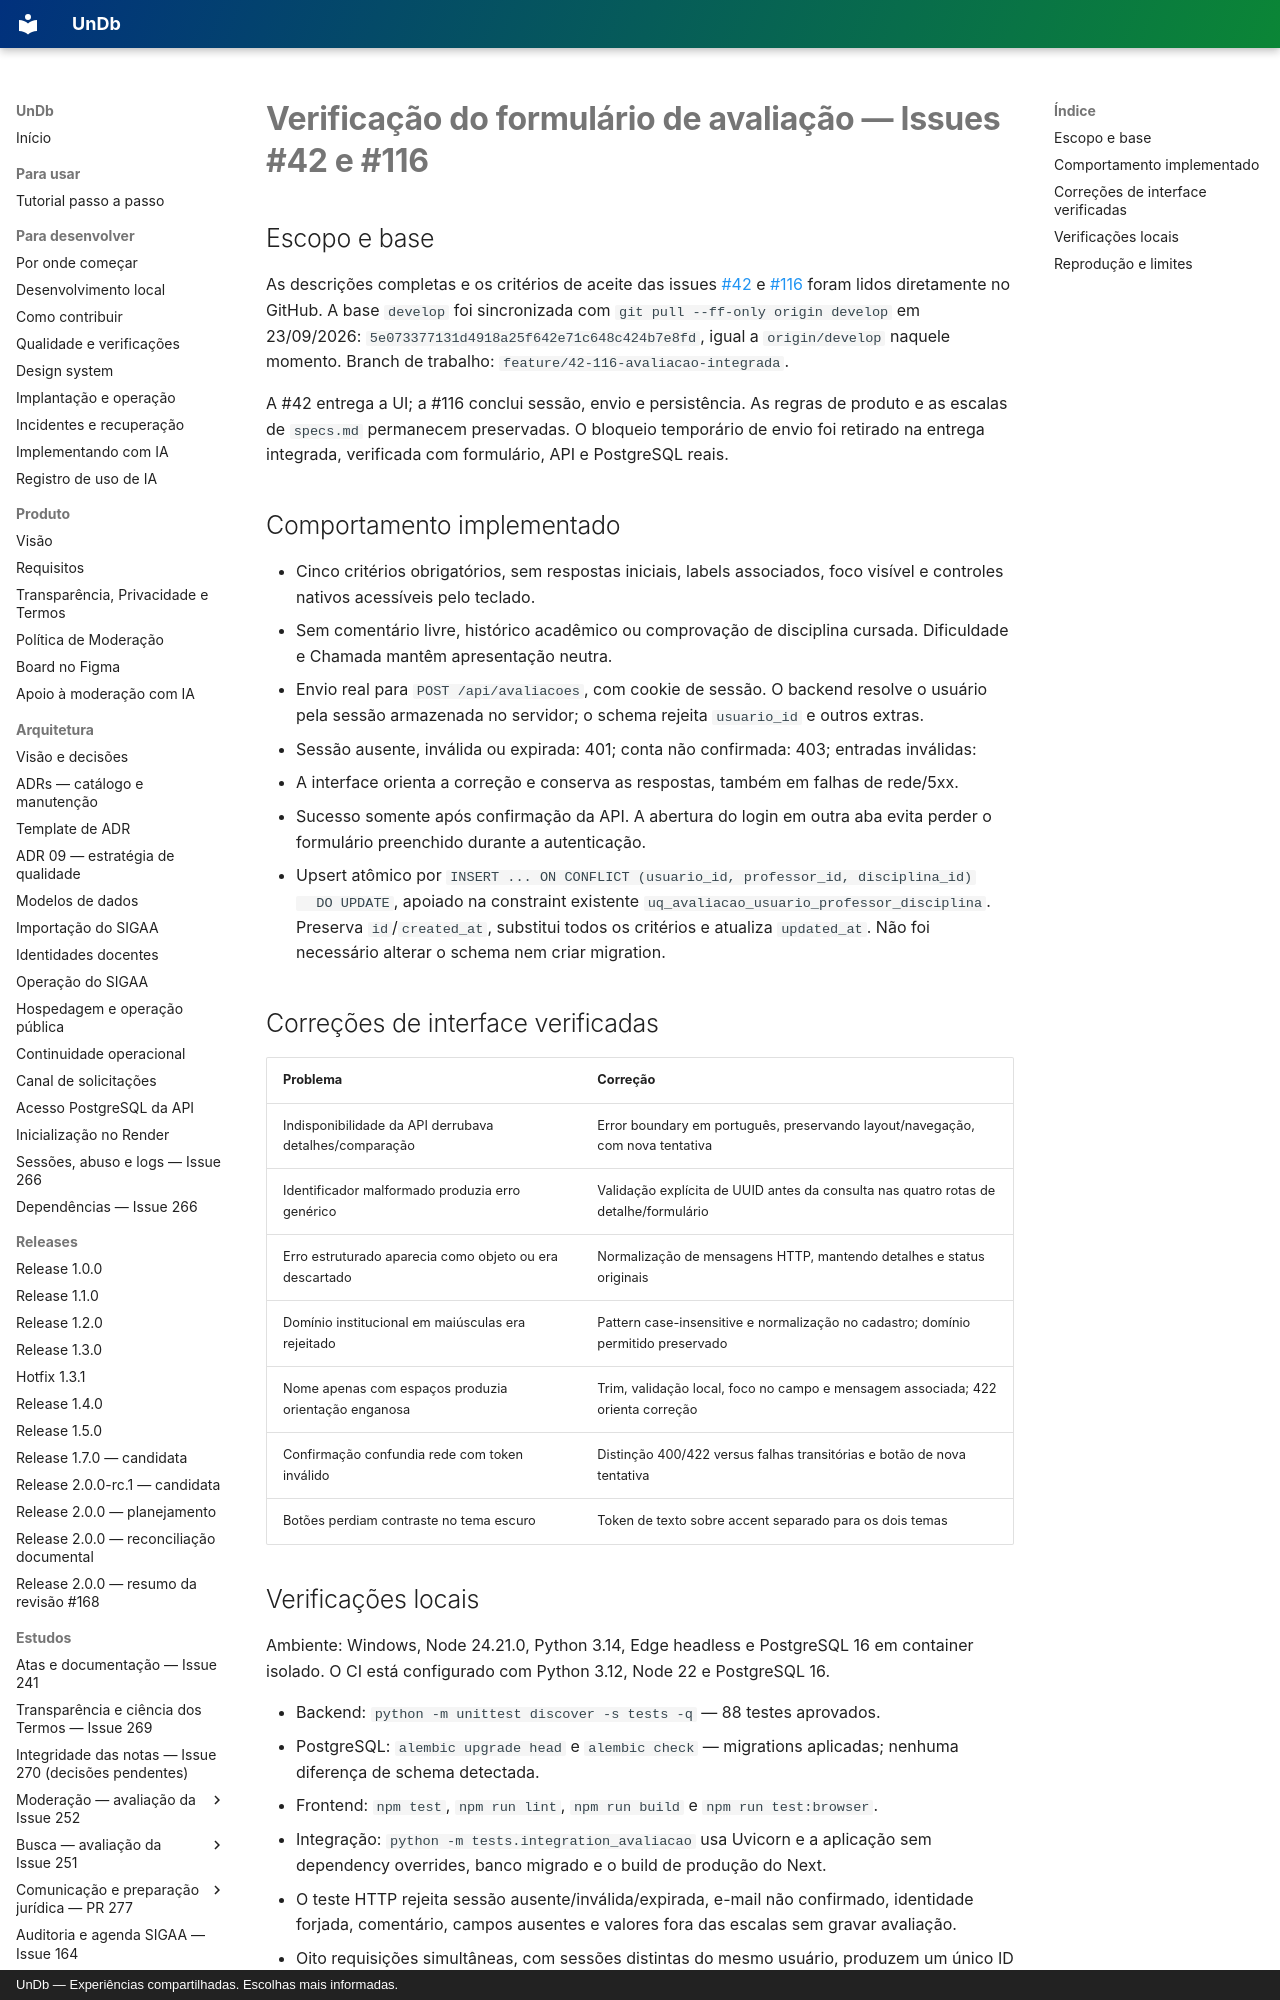

repository: unb-mds/2026-02-UnDb · page: estudos/verificacao-formulario-avaliacao/index.html · generator: mkdocs · copyright: UnDb — Experiências compartilhadas. Escolhas mais informadas.

# Verificação do formulário de avaliação — Issues #42 e #116

## Escopo e base

As descrições completas e os critérios de aceite das issues
[#42](https://github.com/unb-mds/2026-02-UnDb/issues/42) e
[#116](https://github.com/unb-mds/2026-02-UnDb/issues/116) foram lidos diretamente no GitHub.
A base `develop` foi sincronizada com `git pull --ff-only origin develop` em 23/09/2026:
`5e073377131d4918a25f642e71c648c424b7e8fd`, igual a `origin/develop` naquele momento.
Branch de trabalho: `feature/42-116-avaliacao-integrada`.

A #42 entrega a UI; a #116 conclui sessão, envio e persistência. As regras de produto e
as escalas de `specs.md` permanecem preservadas. O bloqueio temporário de envio foi
retirado na entrega integrada, verificada com formulário, API e PostgreSQL reais.

## Comportamento implementado

- Cinco critérios obrigatórios, sem respostas iniciais, labels associados, foco visível e
  controles nativos acessíveis pelo teclado.
- Sem comentário livre, histórico acadêmico ou comprovação de disciplina cursada.
  Dificuldade e Chamada mantêm apresentação neutra.
- Envio real para `POST /api/avaliacoes`, com cookie de sessão. O backend resolve o usuário
  pela sessão armazenada no servidor; o schema rejeita `usuario_id` e outros extras.
- Sessão ausente, inválida ou expirada: 401; conta não confirmada: 403; entradas inválidas:
  422. A interface orienta a correção e conserva as respostas, também em falhas de rede/5xx.
- Sucesso somente após confirmação da API. A abertura do login em outra aba evita perder
  o formulário preenchido durante a autenticação.
- Upsert atômico por `INSERT ... ON CONFLICT (usuario_id, professor_id, disciplina_id)
  DO UPDATE`, apoiado na constraint existente `uq_avaliacao_usuario_professor_disciplina`.
  Preserva `id`/`created_at`, substitui todos os critérios e atualiza `updated_at`.
  Não foi necessário alterar o schema nem criar migration.
